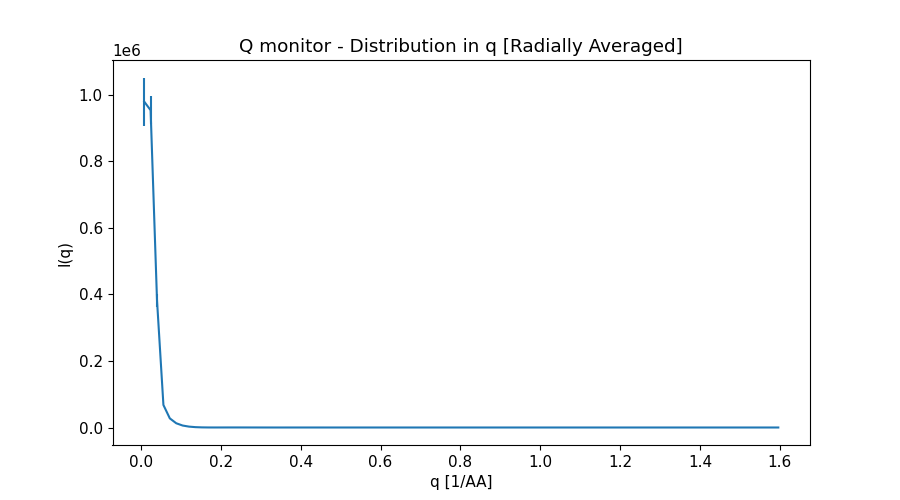

The table this chart was drawn from, first rows:
x_axis, Intensity, Error
8.019889859000000135e-03, 9.792266446999999462e+05, 7.242575423000000592e+04
2.405966958000000169e-02, 9.533113521000000183e+05, 4.179594980999999825e+04
4.009944929999999935e-02, 3.820843032000000239e+05, 1.922136913999999888e+04
5.613922900999999965e-02, 6.765050677999999607e+04, 9.228045221999999512e+02
7.217900872999999384e-02, 2.737767823000000135e+04, 2.539058397999999954e+02
8.821878845000000191e-02, 1.275487211000000025e+04, 1.031611718999999994e+02
1.042585681999999986e-01, 5.895929202999999688e+03, 4.443492241999999948e+01
1.202983479000000050e-01, 2.644343061999999918e+03, 1.937582912999999962e+01
1.363381275999999975e-01, 1.070710726000000022e+03, 8.059269424000000015e+00
1.523779073000000039e-01, 3.702926550000000248e+02, 2.994139759999999928e+00
1.684176870000000104e-01, 1.189251426000000009e+02, 9.531605399000000478e-01
1.844574667999999973e-01, 6.830330533000000059e+01, 3.617989965000000252e-01
2.004972465000000037e-01, 9.297988368999999409e+01, 4.110028028000000111e-01
2.165370262000000101e-01, 1.276688506999999930e+02, 4.879144583000000202e-01
2.325768058999999888e-01, 1.418465925000000141e+02, 5.043732362999999719e-01
2.486165855999999952e-01, 1.337323624999999936e+02, 4.649184793999999732e-01
2.646563653999999821e-01, 1.088748563000000047e+02, 3.830763158000000113e-01
2.806961451000000163e-01, 7.728780068000000369e+01, 2.822842295999999918e-01
2.967359247999999949e-01, 4.633795720999999901e+01, 1.823811387000000006e-01
3.127757044999999736e-01, 2.340322478999999944e+01, 1.029371042000000042e-01
3.288154842000000078e-01, 9.707746894999999654e+00, 4.805039861000000301e-02
3.448552638999999864e-01, 4.955839691000000435e+00, 2.115137090000000081e-02
3.608950436999999734e-01, 6.201381428000000362e+00, 2.313557600999999880e-02
3.769348234000000075e-01, 1.022416723999999988e+01, 3.292472827000000185e-02
3.929746030999999862e-01, 1.421426600999999934e+01, 4.045814947999999689e-02
4.090143828000000203e-01, 1.624112833999999950e+01, 4.359405546000000298e-02
4.250541624999999990e-01, 1.585028881000000034e+01, 4.194690514999999814e-02
4.410939422999999859e-01, 1.327600658000000067e+01, 3.581381386000000167e-02
4.571337220000000201e-01, 9.642188394999999801e+00, 2.733324209999999851e-02
4.731735016999999988e-01, 5.834798522999999904e+00, 1.817614550999999828e-02
4.892132813999999774e-01, 2.912771014000000047e+00, 1.041065277000000067e-02
5.052530611000000116e-01, 1.271237189000000045e+00, 4.853639689000000153e-03
5.212928409000000540e-01, 9.821630452999999816e-01, 3.240774102000000111e-03
5.373326205999999772e-01, 1.643757542999999988e+00, 4.963631542999999598e-03
5.533724003000000113e-01, 2.723984697000000121e+00, 7.055440744000000125e-03
5.694121800000000455e-01, 3.671636497999999804e+00, 8.605850600999999725e-03
5.854519596999999687e-01, 4.105511372999999686e+00, 9.220886442000000155e-03
6.014917394000000028e-01, 3.954091082999999784e+00, 8.820379375999999952e-03
6.175315192000000453e-01, 3.287768334999999986e+00, 7.523452584000000186e-03
6.335712988999999684e-01, 2.313055975999999792e+00, 5.648869019999999859e-03
6.496110786000000026e-01, 1.353093062999999985e+00, 3.694784410000000099e-03
6.656508583000000367e-01, 6.469393274000000416e-01, 2.039208488000000038e-03
6.816906379999999599e-01, 3.157748008999999856e-01, 9.779098835000000524e-04
6.977304178000000023e-01, 3.584541336000000022e-01, 1.032559669000000097e-03
7.137701975000000365e-01, 6.590128586000000288e-01, 1.672435846999999979e-03
7.298099771999999597e-01, 1.053682275999999973e+00, 2.314354697000000054e-03
7.458497568999999938e-01, 1.375626698999999897e+00, 2.786819108999999840e-03
7.618895366000000280e-01, 1.502301080000000066e+00, 2.946276295999999961e-03
7.779293162999999511e-01, 1.403221969000000069e+00, 2.762988053999999860e-03
7.939690960999999936e-01, 1.132025593999999913e+00, 2.308426851000000210e-03
8.100088758000000277e-01, 7.682227234999999821e-01, 1.690562599000000046e-03
8.260486554999999509e-01, 4.274012853999999972e-01, 1.067748008000000059e-03
8.420884351999999851e-01, 1.945309081999999912e-01, 5.571891542000000259e-04
8.581282149000000192e-01, 1.136336846000000067e-01, 3.031297546000000166e-04
8.741679946999999506e-01, 1.748076638000000127e-01, 4.473639371000000210e-04
8.902077743999999848e-01, 3.280429401000000134e-01, 7.169911021000000516e-04
9.062475541000000190e-01, 5.003017765999999700e-01, 9.681644236000000025e-04
9.222873338000000532e-01, 6.282852379000000154e-01, 1.138009354000000042e-03
9.383271134999999763e-01, 6.673192218000000286e-01, 1.181406223000000056e-03
9.543668933000000187e-01, 6.065463004000000158e-01, 1.085812982999999994e-03
... 40 more rows
